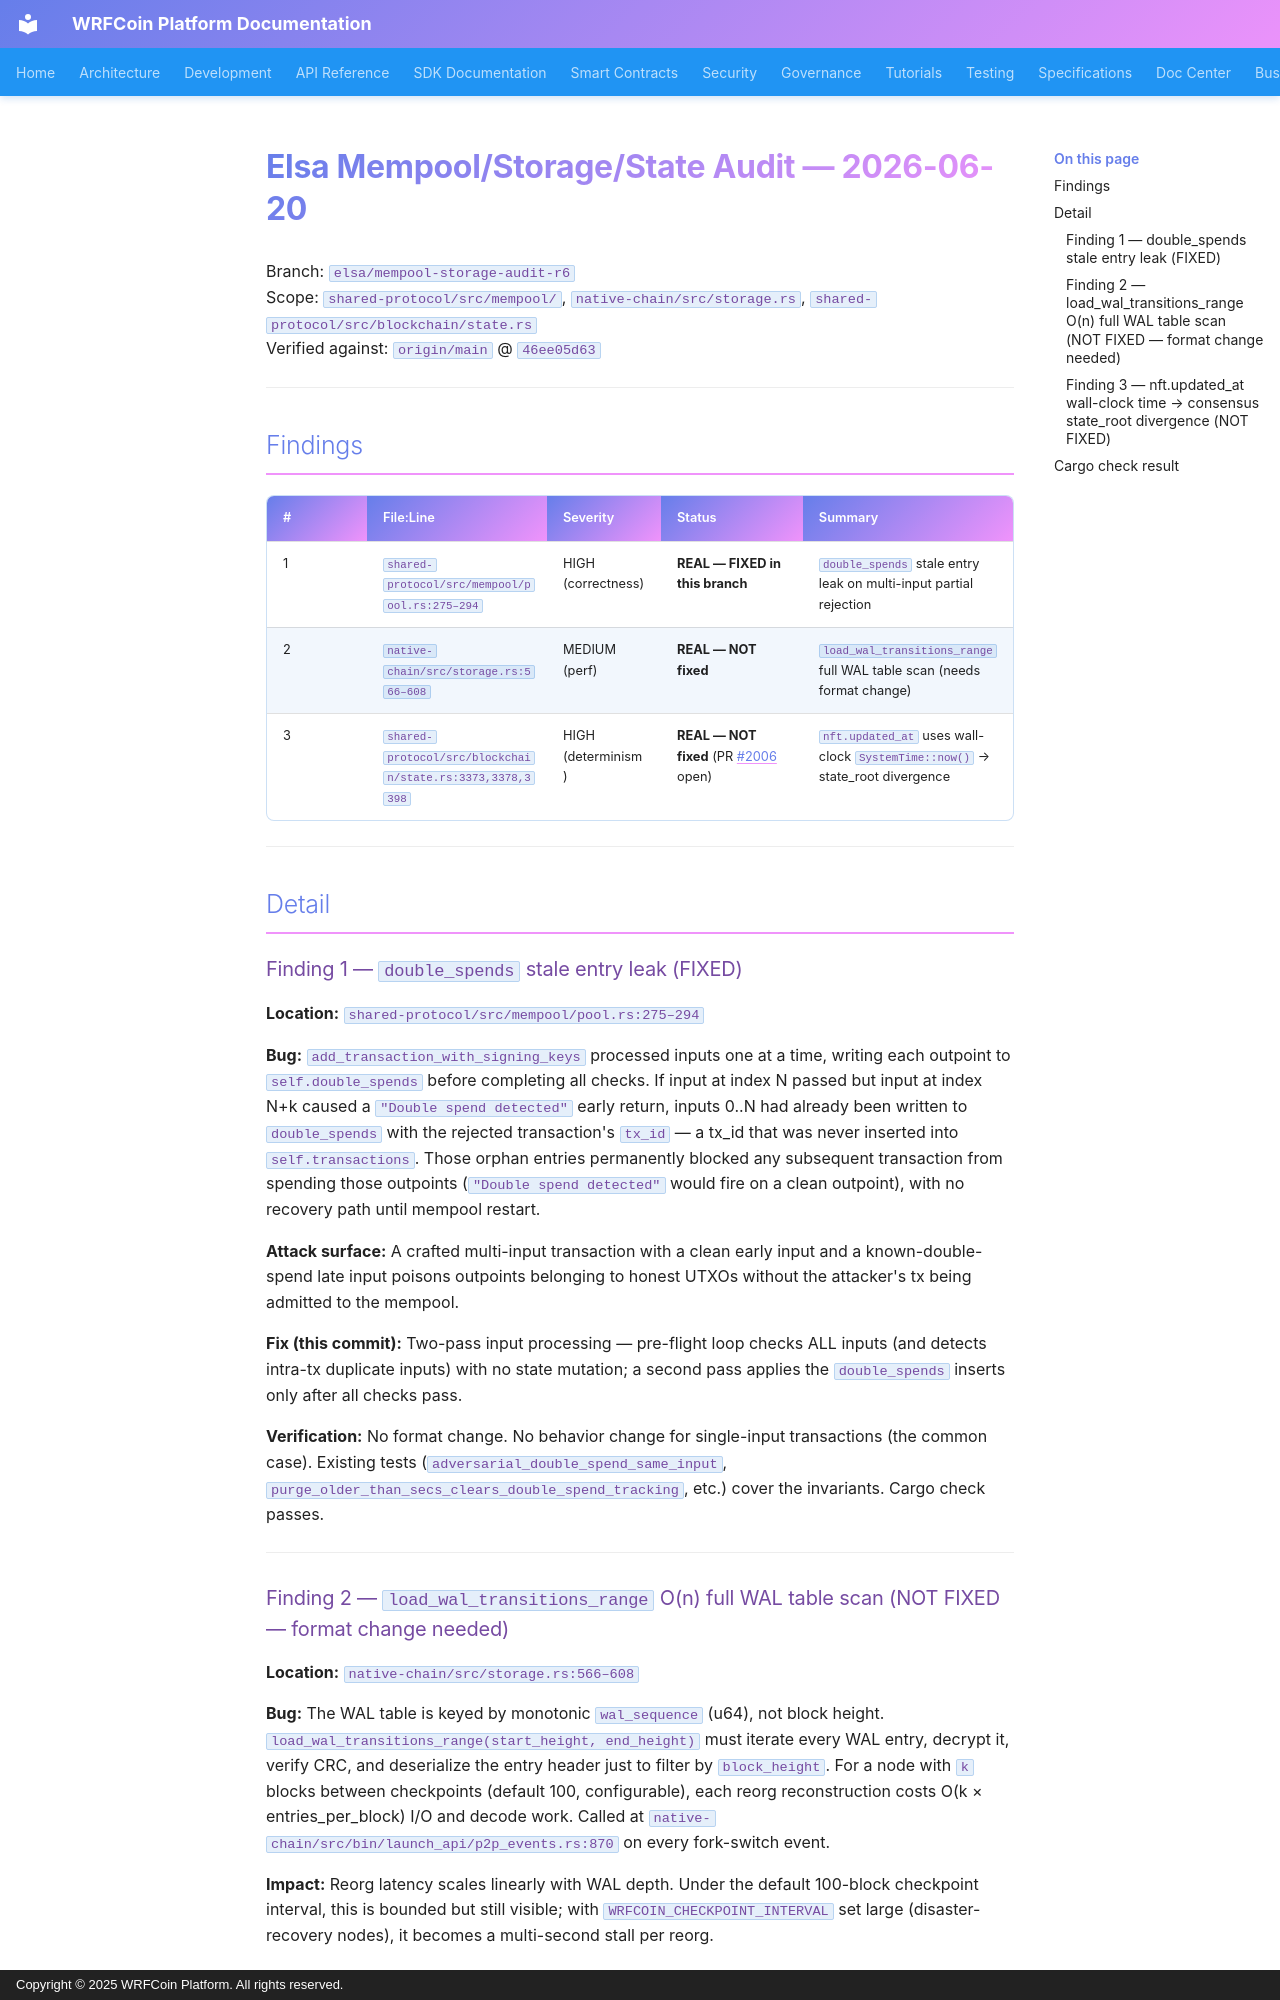

repository: wrfcoin/core4 · page: triage/2026-06-20-elsa-mempool-storage-audit/index.html · generator: mkdocs · copyright: Copyright © 2025 WRFCoin Platform. All rights reserved.

# Elsa Mempool/Storage/State Audit — 2026-06-20

Branch: `elsa/mempool-storage-audit-r6`  
Scope: `shared-protocol/src/mempool/`, `native-chain/src/storage.rs`, `shared-protocol/src/blockchain/state.rs`  
Verified against: `origin/main` @ `46ee05d63`

---

## Findings

| # | File:Line | Severity | Status | Summary |
|---|-----------|----------|--------|---------|
| 1 | `shared-protocol/src/mempool/pool.rs:275–294` | HIGH (correctness) | **REAL — FIXED in this branch** | `double_spends` stale entry leak on multi-input partial rejection |
| 2 | `native-chain/src/storage.rs:566–608` | MEDIUM (perf) | **REAL — NOT fixed** | `load_wal_transitions_range` full WAL table scan (needs format change) |
| 3 | `shared-protocol/src/blockchain/state.rs:3373,3378,3398` | HIGH (determinism) | **REAL — NOT fixed** (PR #2006 open) | `nft.updated_at` uses wall-clock `SystemTime::now()` → state_root divergence |

---

## Detail

### Finding 1 — `double_spends` stale entry leak (FIXED)

**Location:** `shared-protocol/src/mempool/pool.rs:275–294`

**Bug:** `add_transaction_with_signing_keys` processed inputs one at a time, writing each
outpoint to `self.double_spends` before completing all checks. If input at index N passed
but input at index N+k caused a `"Double spend detected"` early return, inputs 0..N had
already been written to `double_spends` with the rejected transaction's `tx_id` — a tx_id
that was never inserted into `self.transactions`. Those orphan entries permanently blocked
any subsequent transaction from spending those outpoints (`"Double spend detected"` would
fire on a clean outpoint), with no recovery path until mempool restart.

**Attack surface:** A crafted multi-input transaction with a clean early input and a
known-double-spend late input poisons outpoints belonging to honest UTXOs without the
attacker's tx being admitted to the mempool.

**Fix (this commit):** Two-pass input processing — pre-flight loop checks ALL inputs
(and detects intra-tx duplicate inputs) with no state mutation; a second pass applies
the `double_spends` inserts only after all checks pass.

**Verification:** No format change. No behavior change for single-input transactions
(the common case). Existing tests (`adversarial_double_spend_same_input`,
`purge_older_than_secs_clears_double_spend_tracking`, etc.) cover the invariants.
Cargo check passes.

---
